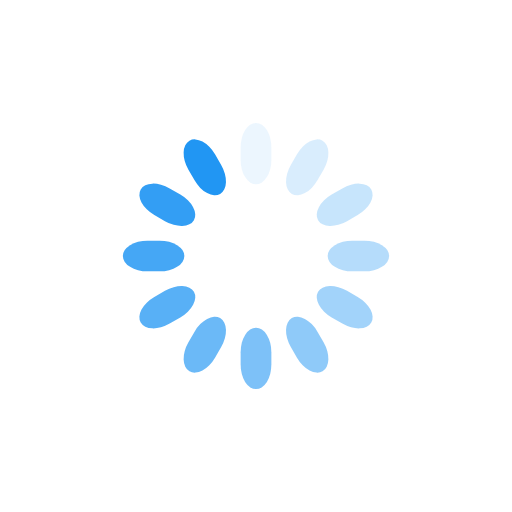
t = 0.00 s
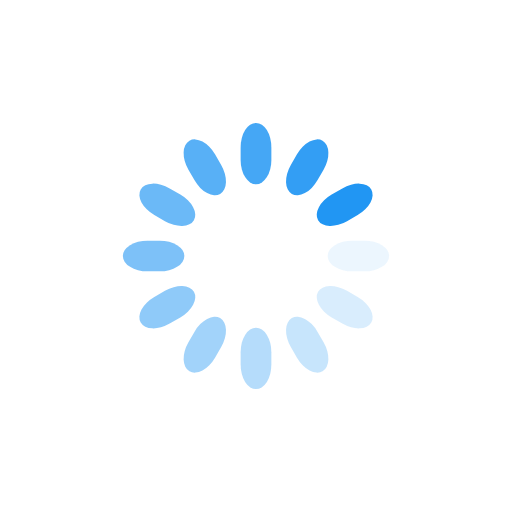
t = 0.25 s
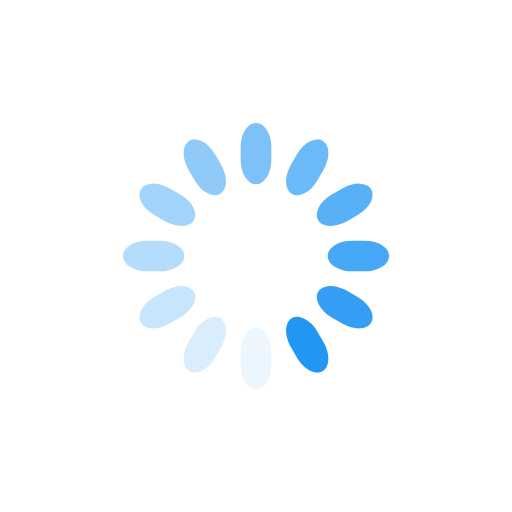
t = 0.50 s
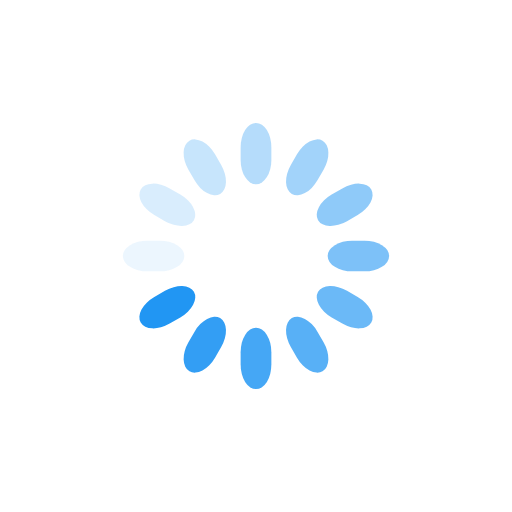
t = 0.75 s

The animated SVG that drew these frames (rendered in a browser with its animation timeline set to each time). Animation: 12 SMIL elements (animate=12); one cycle of 1.00 s, repeats indefinitely.

<svg class="lds-spinner" width="200px"  height="200px"  xmlns="http://www.w3.org/2000/svg" xmlns:xlink="http://www.w3.org/1999/xlink" viewBox="0 0 100 100" preserveAspectRatio="xMidYMid" style="background: none;"><g transform="rotate(0 50 50)">
  <rect x="47" y="24" rx="9.4" ry="4.8" width="6" height="12" fill="#2196f3">
    <animate attributeName="opacity" values="1;0" keyTimes="0;1" dur="1s" begin="-0.9166666666666666s" repeatCount="indefinite"></animate>
  </rect>
</g><g transform="rotate(30 50 50)">
  <rect x="47" y="24" rx="9.4" ry="4.8" width="6" height="12" fill="#2196f3">
    <animate attributeName="opacity" values="1;0" keyTimes="0;1" dur="1s" begin="-0.8333333333333334s" repeatCount="indefinite"></animate>
  </rect>
</g><g transform="rotate(60 50 50)">
  <rect x="47" y="24" rx="9.4" ry="4.8" width="6" height="12" fill="#2196f3">
    <animate attributeName="opacity" values="1;0" keyTimes="0;1" dur="1s" begin="-0.75s" repeatCount="indefinite"></animate>
  </rect>
</g><g transform="rotate(90 50 50)">
  <rect x="47" y="24" rx="9.4" ry="4.8" width="6" height="12" fill="#2196f3">
    <animate attributeName="opacity" values="1;0" keyTimes="0;1" dur="1s" begin="-0.6666666666666666s" repeatCount="indefinite"></animate>
  </rect>
</g><g transform="rotate(120 50 50)">
  <rect x="47" y="24" rx="9.4" ry="4.8" width="6" height="12" fill="#2196f3">
    <animate attributeName="opacity" values="1;0" keyTimes="0;1" dur="1s" begin="-0.5833333333333334s" repeatCount="indefinite"></animate>
  </rect>
</g><g transform="rotate(150 50 50)">
  <rect x="47" y="24" rx="9.4" ry="4.8" width="6" height="12" fill="#2196f3">
    <animate attributeName="opacity" values="1;0" keyTimes="0;1" dur="1s" begin="-0.5s" repeatCount="indefinite"></animate>
  </rect>
</g><g transform="rotate(180 50 50)">
  <rect x="47" y="24" rx="9.4" ry="4.8" width="6" height="12" fill="#2196f3">
    <animate attributeName="opacity" values="1;0" keyTimes="0;1" dur="1s" begin="-0.4166666666666667s" repeatCount="indefinite"></animate>
  </rect>
</g><g transform="rotate(210 50 50)">
  <rect x="47" y="24" rx="9.4" ry="4.8" width="6" height="12" fill="#2196f3">
    <animate attributeName="opacity" values="1;0" keyTimes="0;1" dur="1s" begin="-0.3333333333333333s" repeatCount="indefinite"></animate>
  </rect>
</g><g transform="rotate(240 50 50)">
  <rect x="47" y="24" rx="9.4" ry="4.8" width="6" height="12" fill="#2196f3">
    <animate attributeName="opacity" values="1;0" keyTimes="0;1" dur="1s" begin="-0.25s" repeatCount="indefinite"></animate>
  </rect>
</g><g transform="rotate(270 50 50)">
  <rect x="47" y="24" rx="9.4" ry="4.8" width="6" height="12" fill="#2196f3">
    <animate attributeName="opacity" values="1;0" keyTimes="0;1" dur="1s" begin="-0.16666666666666666s" repeatCount="indefinite"></animate>
  </rect>
</g><g transform="rotate(300 50 50)">
  <rect x="47" y="24" rx="9.4" ry="4.8" width="6" height="12" fill="#2196f3">
    <animate attributeName="opacity" values="1;0" keyTimes="0;1" dur="1s" begin="-0.08333333333333333s" repeatCount="indefinite"></animate>
  </rect>
</g><g transform="rotate(330 50 50)">
  <rect x="47" y="24" rx="9.4" ry="4.8" width="6" height="12" fill="#2196f3">
    <animate attributeName="opacity" values="1;0" keyTimes="0;1" dur="1s" begin="0s" repeatCount="indefinite"></animate>
  </rect>
</g></svg>
